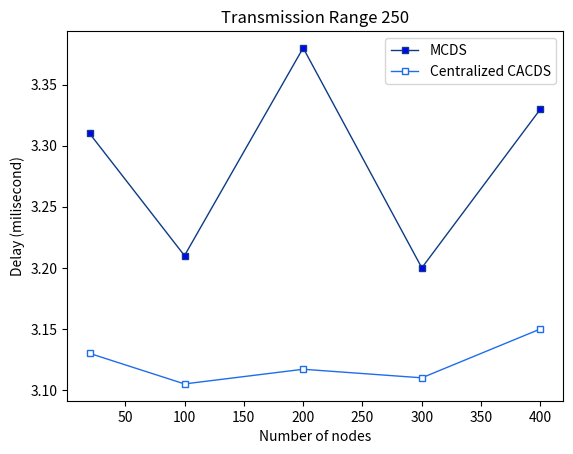

Recreate this plot in Python.
import matplotlib.pyplot as plt 
  
# MCDS
y1 = [3.31, 3.21, 3.38,3.20, 3.33] 
x1 = [20,100,200,300,400] 
# plotting the line 1 points  
plt.plot(x1, y1, label = "MCDS",color='#0d3b84', 
linewidth = 1,marker='s', 
markerfacecolor='blue', markersize=4) 
  
#CACDS 
x2 = x1
y2 = [3.13, 3.105, 3.117, 3.11, 3.15] 
# plotting the line 2 points  
plt.plot(x2, y2, label = "Centralized CACDS", color='#1e6ded', 
linewidth = 1,marker='s', 
markerfacecolor='white', markersize=4) 
  
  
# naming the x axis 
plt.xlabel('Number of nodes') 
# naming the y axis 
plt.ylabel('Delay (milisecond)') 
# giving a title to my graph 
plt.title('Transmission Range 250') 
  
# show a legend on the plot 
plt.legend() 
  
# function to show the plot 
plt.show() 
